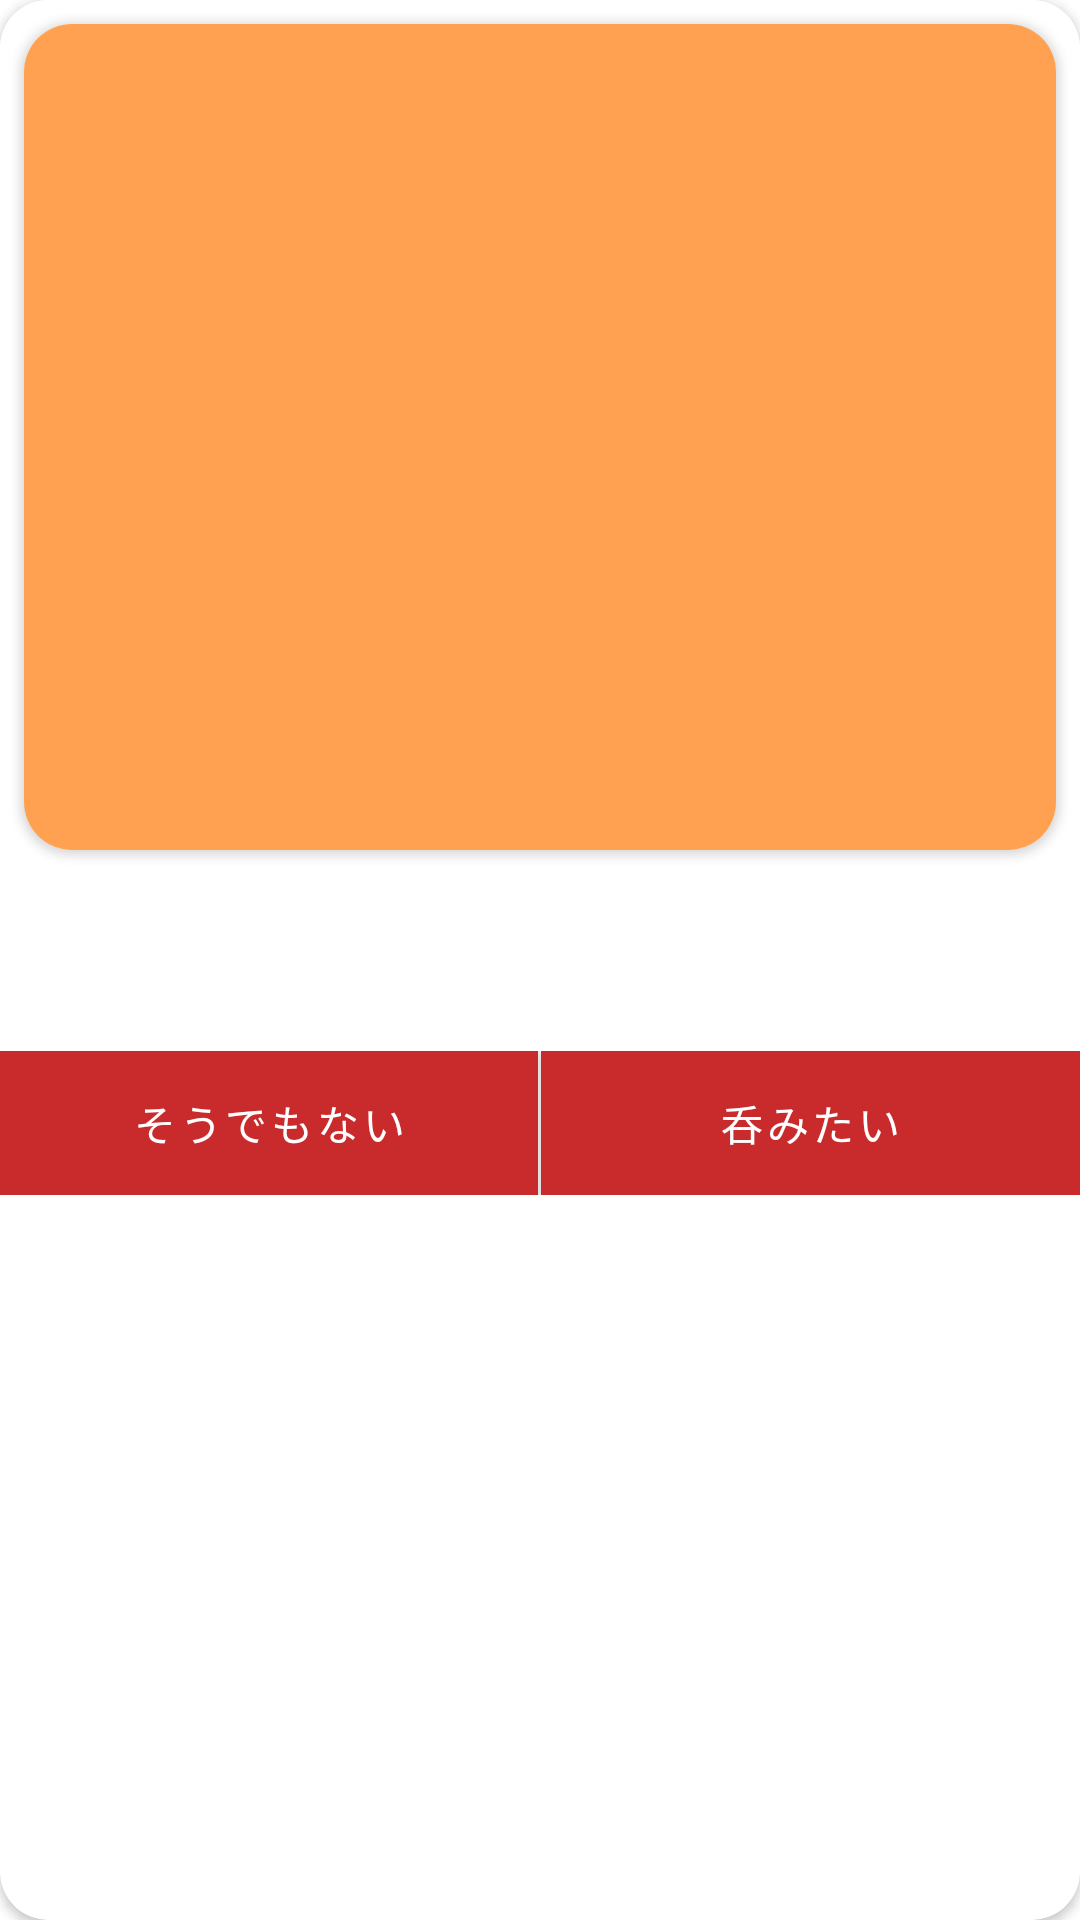

Android layout source for this screen:
<!-- AndroidManifest.xml: application theme AppTheme -->
<!-- res/layout/view_recommend_sake.xml -->
<layout xmlns:android="http://schemas.android.com/apk/res/android"
    xmlns:app="http://schemas.android.com/apk/res-auto"
    xmlns:tools="http://schemas.android.com/tools">

    <data>

        <variable
            name="sakeDetail"
            type="jp.kuaddo.tsuidezake.model.SakeDetail" />
    </data>

    <androidx.cardview.widget.CardView
        android:layout_width="match_parent"
        android:layout_height="wrap_content"
        app:cardCornerRadius="16dp">

        <androidx.constraintlayout.widget.ConstraintLayout
            android:layout_width="match_parent"
            android:layout_height="wrap_content"
            android:background="@color/white">

            <androidx.cardview.widget.CardView
                android:id="@+id/sake_image_card"
                android:layout_width="0dp"
                android:layout_height="0dp"
                android:layout_marginStart="8dp"
                android:layout_marginTop="8dp"
                android:layout_marginEnd="8dp"
                app:cardCornerRadius="16dp"
                app:layout_constraintDimensionRatio="w,4:5"
                app:layout_constraintEnd_toEndOf="parent"
                app:layout_constraintStart_toStartOf="parent"
                app:layout_constraintTop_toTopOf="parent">

                <FrameLayout
                    android:layout_width="match_parent"
                    android:layout_height="match_parent">

                    <ImageView
                        android:layout_width="match_parent"
                        android:layout_height="match_parent"
                        android:src="@color/colorAccent"
                        tools:ignore="ContentDescription" />

                    <ImageView
                        android:id="@+id/wish_icon"
                        android:layout_width="48dp"
                        android:layout_height="48dp"
                        android:layout_gravity="top|start"
                        android:layout_margin="8dp"
                        android:alpha="0"
                        android:src="@drawable/ic_dialog_wish"
                        app:tint="#FF0000"
                        tools:ignore="ContentDescription" />

                    <ImageView
                        android:id="@+id/do_not_wish_icon"
                        android:layout_width="48dp"
                        android:layout_height="48dp"
                        android:layout_gravity="top|end"
                        android:layout_margin="8dp"
                        android:alpha="0"
                        android:src="@drawable/ic_dialog_do_not_wish"
                        app:layout_constraintEnd_toEndOf="parent"
                        app:layout_constraintTop_toTopOf="parent"
                        app:tint="#0000FF"
                        tools:ignore="ContentDescription" />
                </FrameLayout>
            </androidx.cardview.widget.CardView>

            <TextView
                android:id="@+id/sake_name_text"
                android:layout_width="0dp"
                android:layout_height="wrap_content"
                android:layout_marginStart="16dp"
                android:layout_marginTop="16dp"
                android:layout_marginEnd="8dp"
                android:text="@{sakeDetail.name}"
                android:textSize="20sp"
                app:layout_constraintEnd_toStartOf="@+id/sake_price_text"
                app:layout_constraintStart_toStartOf="parent"
                app:layout_constraintTop_toBottomOf="@+id/sake_image_card"
                tools:text="獺祭" />

            <TextView
                android:id="@+id/sake_price_text"
                android:layout_width="wrap_content"
                android:layout_height="wrap_content"
                android:layout_marginEnd="16dp"
                android:text="@{@string/price(12000)}"
                app:layout_constraintBottom_toBottomOf="@+id/sake_name_text"
                app:layout_constraintEnd_toEndOf="parent"
                tools:text="¥12,000" />

            <com.google.android.material.chip.ChipGroup
                android:id="@+id/tags_chip_group"
                android:layout_width="0dp"
                android:layout_height="wrap_content"
                android:layout_marginTop="8dp"
                app:chipSpacing="8dp"
                app:layout_constraintEnd_toEndOf="@+id/sake_price_text"
                app:layout_constraintStart_toStartOf="@+id/sake_name_text"
                app:layout_constraintTop_toBottomOf="@+id/sake_name_text"
                app:singleSelection="true" />

            <LinearLayout
                android:id="@+id/button_layout"
                android:layout_width="0dp"
                android:layout_height="wrap_content"
                android:layout_marginTop="16dp"
                android:orientation="horizontal"
                app:layout_constraintBottom_toBottomOf="parent"
                app:layout_constraintEnd_toEndOf="parent"
                app:layout_constraintStart_toStartOf="parent"
                app:layout_constraintTop_toBottomOf="@id/tags_chip_group">

                <com.google.android.material.button.MaterialButton
                    android:id="@+id/do_not_wish_button"
                    android:layout_width="0dp"
                    android:layout_height="wrap_content"
                    android:layout_weight="1"
                    android:insetTop="0dp"
                    android:insetBottom="0dp"
                    android:text="@string/dialog_do_not_wish_button_text"
                    app:cornerRadius="0dp" />

                <View
                    android:id="@+id/divider"
                    android:layout_width="1dp"
                    android:layout_height="match_parent"
                    android:background="@color/white" />

                <com.google.android.material.button.MaterialButton
                    android:id="@+id/wish_button"
                    android:layout_width="0dp"
                    android:layout_height="wrap_content"
                    android:layout_weight="1"
                    android:insetTop="0dp"
                    android:insetBottom="0dp"
                    android:text="@string/dialog_wish_button_text"
                    app:cornerRadius="0dp" />
            </LinearLayout>
        </androidx.constraintlayout.widget.ConstraintLayout>
    </androidx.cardview.widget.CardView>
</layout>
<!-- resources referenced by this layout -->
<resources>
  <color name="colorAccent">#FFA150</color>
  <color name="white">#FFFFFF</color>
  <string name="dialog_do_not_wish_button_text">そうでもない</string>
  <string name="dialog_wish_button_text">呑みたい</string>
  <string name="price">¥%1$,d</string>
  <style name="AppTheme" parent="Theme.MaterialComponents.Light.DarkActionBar">
          <item name="colorPrimary">@color/colorPrimary</item>
          <item name="colorPrimaryDark">@color/colorPrimaryDark</item>
          <item name="colorAccent">@color/colorAccent</item>
      </style>
  <color name="colorPrimary">#C92B2C</color>
  <color name="colorPrimaryDark">#A20009</color>
</resources>
